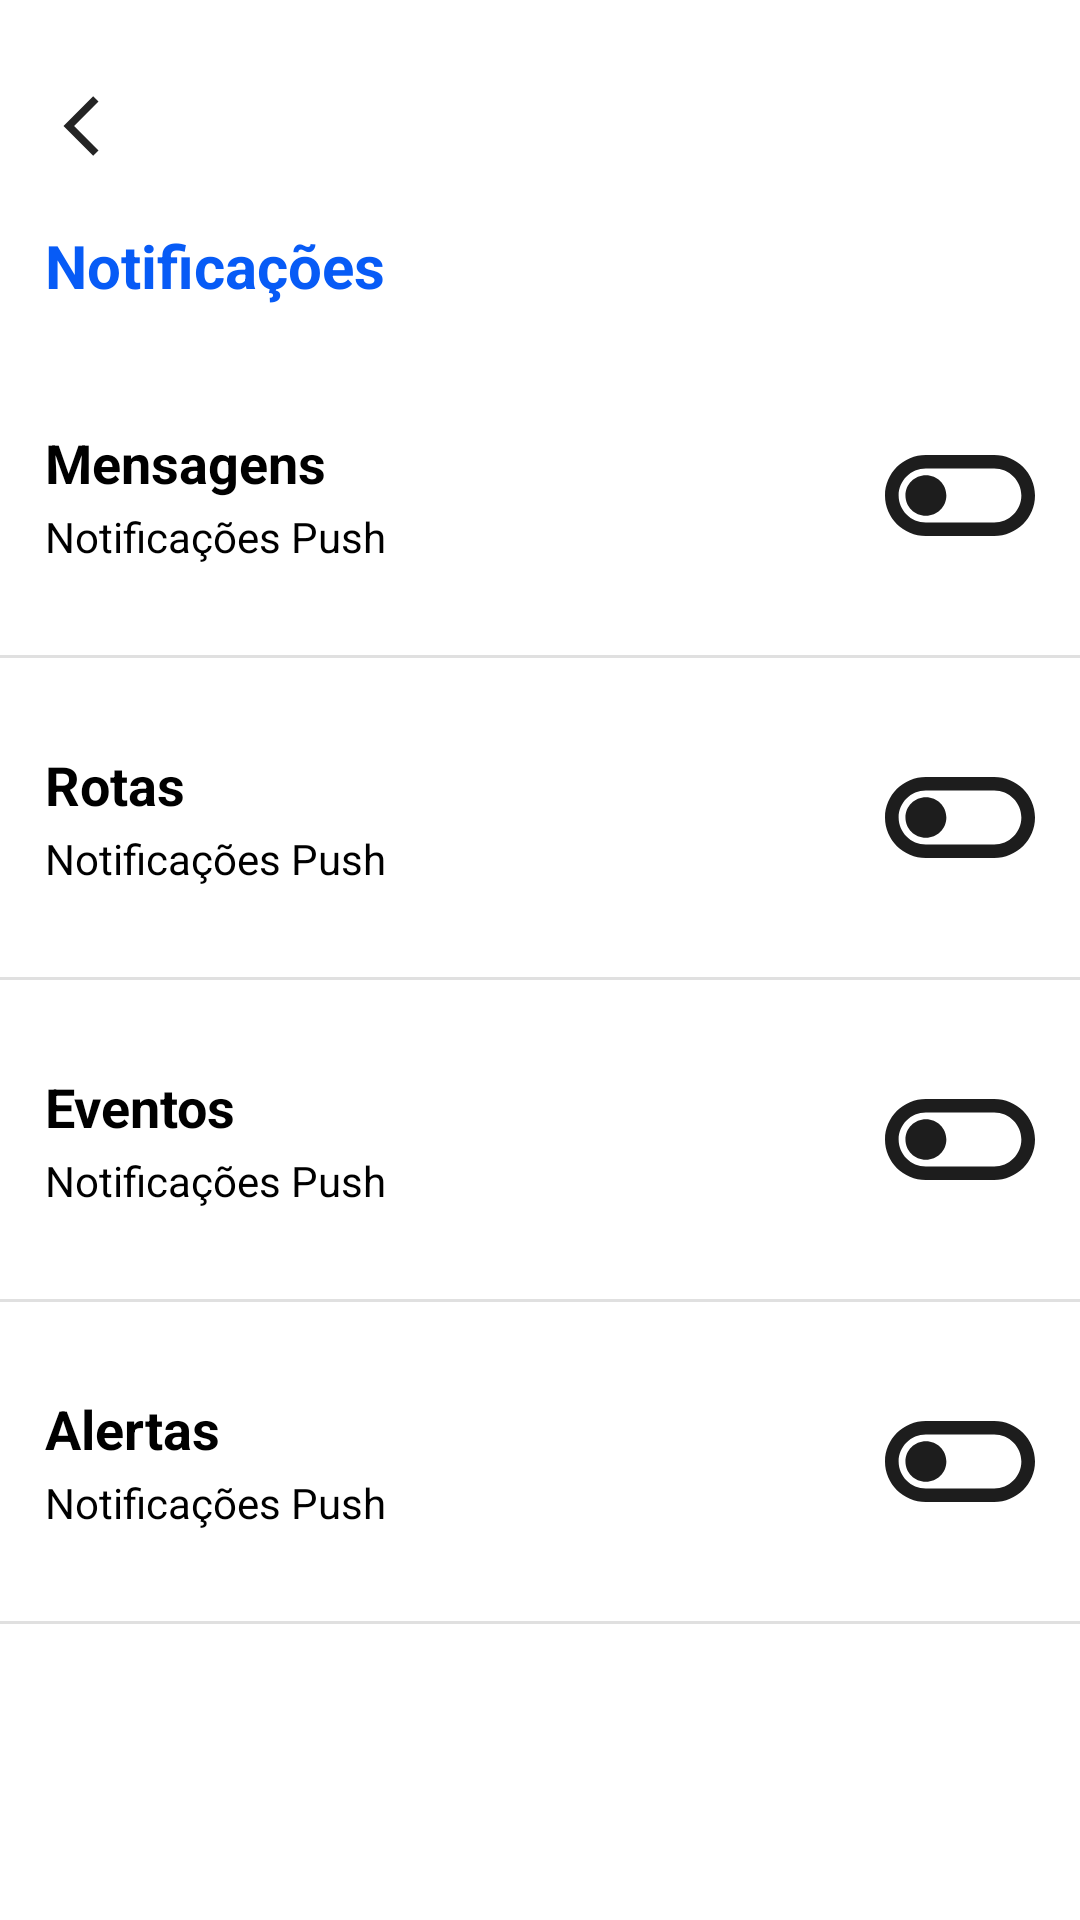

Layout XML and referenced resources for this Android screen:
<!-- AndroidManifest.xml: application theme Theme.Pesca -->
<!-- res/layout/activity_notification.xml -->
<?xml version="1.0" encoding="utf-8"?>
<ScrollView xmlns:android="http://schemas.android.com/apk/res/android"
    xmlns:app="http://schemas.android.com/apk/res-auto"
    xmlns:tools="http://schemas.android.com/tools"
    android:layout_width="match_parent"
    android:layout_height="match_parent"
    tools:context=".NotificationActivity">

    <androidx.constraintlayout.widget.ConstraintLayout
        android:layout_width="match_parent"
        android:layout_height="match_parent">

    <ImageButton
        android:id="@+id/btn_back"
        android:layout_width="wrap_content"
        android:layout_height="wrap_content"
        android:layout_marginStart="15dp"
        android:layout_marginTop="30dp"
        android:clickable="true"
        android:focusable="true"
        android:background="@color/white"
        android:src="@drawable/ic_back"
        app:layout_constraintStart_toStartOf="parent"
        app:layout_constraintTop_toTopOf="parent" />

    <TextView
        android:id="@+id/txt_ntf"
        android:layout_width="match_parent"
        android:layout_height="wrap_content"
        android:layout_marginStart="15dp"
        android:layout_marginTop="75dp"
        android:layout_marginEnd="15dp"
        android:text="Notificações"
        android:textColor="@color/color_primary"
        android:textSize="20sp"
        android:textStyle="bold"
        app:layout_constraintEnd_toEndOf="parent"
        app:layout_constraintStart_toStartOf="parent"
        app:layout_constraintTop_toTopOf="parent" />

    <TextView
        android:id="@+id/txt_msg"
        android:layout_width="wrap_content"
        android:layout_height="wrap_content"
        android:layout_marginStart="15dp"
        android:layout_marginTop="40dp"
        android:text="Mensagens"
        android:textColor="@color/black"
        android:textSize="18sp"
        android:textStyle="bold"
        app:layout_constraintStart_toStartOf="parent"
        app:layout_constraintTop_toBottomOf="@+id/txt_ntf" />

        <TextView
            android:id="@+id/txt_msg_push"
            android:layout_width="wrap_content"
            android:layout_height="wrap_content"
            android:layout_marginStart="15dp"
            android:layout_marginTop="3dp"
            android:text="Notificações Push"
            android:textColor="@color/black"
            app:layout_constraintStart_toStartOf="parent"
            app:layout_constraintTop_toBottomOf="@+id/txt_msg" />

        <ToggleButton
            android:layout_width="50dp"
            android:layout_height="27dp"
            android:layout_marginEnd="15dp"
            android:background="@drawable/thumb"
            android:checked="false"
            android:text=""
            android:textOff=""
            android:textOn=""
            app:layout_constraintBottom_toBottomOf="@+id/txt_msg_push"
            app:layout_constraintEnd_toEndOf="parent"
            app:layout_constraintTop_toTopOf="@+id/txt_msg" />

        <ImageView
            android:id="@+id/line_msg"
            android:layout_width="match_parent"
            android:layout_height="1dp"
            android:layout_marginTop="30dp"
            android:background="?actionBarDivider"
            app:layout_constraintEnd_toEndOf="parent"
            app:layout_constraintStart_toStartOf="parent"
            app:layout_constraintTop_toBottomOf="@+id/txt_msg_push" />


        <TextView
            android:id="@+id/txt_routes"
            android:layout_width="wrap_content"
            android:layout_height="wrap_content"
            android:layout_marginStart="15dp"
            android:layout_marginTop="30dp"
            android:text="Rotas"
            android:textColor="@color/black"
            android:textSize="18sp"
            android:textStyle="bold"
            app:layout_constraintStart_toStartOf="parent"
            app:layout_constraintTop_toBottomOf="@+id/line_msg" />

        <TextView
            android:id="@+id/txt_routes_push"
            android:layout_width="wrap_content"
            android:layout_height="wrap_content"
            android:layout_marginStart="15dp"
            android:layout_marginTop="3dp"
            android:text="Notificações Push"
            android:textColor="@color/black"
            app:layout_constraintStart_toStartOf="parent"
            app:layout_constraintTop_toBottomOf="@+id/txt_routes" />

        <ToggleButton
            android:layout_width="50dp"
            android:layout_height="27dp"
            android:layout_marginEnd="15dp"
            android:background="@drawable/thumb"
            android:checked="false"
            android:text=""
            android:textOff=""
            android:textOn=""
            app:layout_constraintBottom_toBottomOf="@+id/txt_routes_push"
            app:layout_constraintEnd_toEndOf="parent"
            app:layout_constraintTop_toTopOf="@+id/txt_routes" />

        <ImageView
            android:id="@+id/line_routes"
            android:layout_width="match_parent"
            android:layout_height="1dp"
            android:layout_marginTop="30dp"
            android:background="?actionBarDivider"
            app:layout_constraintEnd_toEndOf="parent"
            app:layout_constraintStart_toStartOf="parent"
            app:layout_constraintTop_toBottomOf="@+id/txt_routes_push" />

        <TextView
            android:id="@+id/txt_events"
            android:layout_width="wrap_content"
            android:layout_height="wrap_content"
            android:layout_marginStart="15dp"
            android:layout_marginTop="30dp"
            android:text="Eventos"
            android:textColor="@color/black"
            android:textSize="18sp"
            android:textStyle="bold"
            app:layout_constraintStart_toStartOf="parent"
            app:layout_constraintTop_toBottomOf="@+id/line_routes" />

        <TextView
            android:id="@+id/txt_events_push"
            android:layout_width="wrap_content"
            android:layout_height="wrap_content"
            android:layout_marginStart="15dp"
            android:layout_marginTop="3dp"
            android:text="Notificações Push"
            android:textColor="@color/black"
            app:layout_constraintStart_toStartOf="parent"
            app:layout_constraintTop_toBottomOf="@+id/txt_events" />

        <ToggleButton
            android:layout_width="50dp"
            android:layout_height="27dp"
            android:layout_marginEnd="15dp"
            android:background="@drawable/thumb"
            android:checked="false"
            android:text=""
            android:textOff=""
            android:textOn=""
            app:layout_constraintBottom_toBottomOf="@+id/txt_events_push"
            app:layout_constraintEnd_toEndOf="parent"
            app:layout_constraintTop_toTopOf="@+id/txt_events" />

        <ImageView
            android:id="@+id/line_events"
            android:layout_width="match_parent"
            android:layout_height="1dp"
            android:layout_marginTop="30dp"
            android:background="?actionBarDivider"
            app:layout_constraintEnd_toEndOf="parent"
            app:layout_constraintStart_toStartOf="parent"
            app:layout_constraintTop_toBottomOf="@+id/txt_events_push" />

        <TextView
            android:id="@+id/txt_alert"
            android:layout_width="wrap_content"
            android:layout_height="wrap_content"
            android:layout_marginStart="15dp"
            android:layout_marginTop="30dp"
            android:text="Alertas"
            android:textColor="@color/black"
            android:textSize="18sp"
            android:textStyle="bold"
            app:layout_constraintStart_toStartOf="parent"
            app:layout_constraintTop_toBottomOf="@+id/line_events" />

        <TextView
            android:id="@+id/txt_alert_push"
            android:layout_width="wrap_content"
            android:layout_height="wrap_content"
            android:layout_marginStart="15dp"
            android:layout_marginTop="3dp"
            android:text="Notificações Push"
            android:textColor="@color/black"
            app:layout_constraintStart_toStartOf="parent"
            app:layout_constraintTop_toBottomOf="@+id/txt_alert" />

        <ToggleButton
            android:layout_width="50dp"
            android:layout_height="27dp"
            android:layout_marginEnd="15dp"
            android:background="@drawable/thumb"
            android:checked="false"
            android:text=""
            android:textOff=""
            android:textOn=""
            app:layout_constraintBottom_toBottomOf="@+id/txt_alert_push"
            app:layout_constraintEnd_toEndOf="parent"
            app:layout_constraintTop_toTopOf="@+id/txt_alert" />

        <ImageView
            android:id="@+id/line_alert"
            android:layout_width="match_parent"
            android:layout_height="1dp"
            android:layout_marginTop="30dp"
            android:background="?actionBarDivider"
            app:layout_constraintEnd_toEndOf="parent"
            app:layout_constraintStart_toStartOf="parent"
            app:layout_constraintTop_toBottomOf="@+id/txt_alert_push" />








    </androidx.constraintlayout.widget.ConstraintLayout>


</ScrollView>
<!-- resources referenced by this layout -->
<resources>
  <color name="black">#FF000000</color>
  <color name="color_primary">#075BF6</color>
  <color name="white">#FFFFFFFF</color>
  <!-- drawable ic_back (drawable) -->
  <vector xmlns:android="http://schemas.android.com/apk/res/android"
      android:width="24dp"
      android:height="24dp"
      android:viewportWidth="24"
      android:viewportHeight="24">
    <path
        android:pathData="M17.835,3.87L16.055,2.1L6.165,12L16.065,21.9L17.835,20.13L9.705,12L17.835,3.87Z"
        android:fillColor="#242424"/>
  </vector>
  <!-- drawable thumb (drawable) -->
  <?xml version="1.0" encoding="utf-8"?>
  <selector xmlns:android="http://schemas.android.com/apk/res/android">
      <item android:state_checked="true" android:drawable="@drawable/ic_toogleon" >
      </item>
      
      <item android:state_checked="false" android:drawable="@drawable/ic_toogleoff"/>
  </selector>
  
  
  
  
  
  
  
  
  
  
  <style name="Theme.Pesca" parent="Theme.MaterialComponents.Light.NoActionBar">
          
          <item name="colorPrimary">@color/purple_500</item>
          <item name="colorPrimaryVariant">@color/purple_700</item>
          <item name="colorOnPrimary">@color/white</item>
          
          <item name="colorSecondary">@color/teal_200</item>
          <item name="colorSecondaryVariant">@color/teal_700</item>
          <item name="colorOnSecondary">@color/black</item>
          
          <item name="android:statusBarColor" tools:targetApi="l">@color/color_primary</item>
          
      </style>
  <!-- drawable ic_toogleon (drawable) -->
  <vector xmlns:android="http://schemas.android.com/apk/res/android"
      android:width="22dp"
      android:height="12dp"
      android:viewportWidth="22"
      android:viewportHeight="12">
    <path
        android:pathData="M16,0L6,0C2.69,0 0,2.69 0,6C0,9.31 2.69,12 6,12L16,12C19.31,12 22,9.31 22,6C22,2.69 19.31,0 16,0ZM16,10L6,10C3.79,10 2,8.21 2,6C2,3.79 3.79,2 6,2L16,2C18.21,2 20,3.79 20,6C20,8.21 18.21,10 16,10ZM16,3C14.34,3 13,4.34 13,6C13,7.66 14.34,9 16,9C17.66,9 19,7.66 19,6C19,4.34 17.66,3 16,3Z"
        android:strokeWidth="1"
        android:fillColor="#53BE1D"
        android:fillType="evenOdd"
        android:strokeColor="#00000000"/>
  </vector>
  <!-- drawable ic_toogleoff (drawable) -->
  <vector xmlns:android="http://schemas.android.com/apk/res/android"
      android:width="22dp"
      android:height="12dp"
      android:viewportWidth="22"
      android:viewportHeight="12">
    <path
        android:pathData="M16,0L6,0C2.69,0 0,2.69 0,6C0,9.31 2.69,12 6,12L16,12C19.31,12 22,9.31 22,6C22,2.69 19.31,0 16,0ZM16,10L6,10C3.79,10 2,8.21 2,6C2,3.79 3.79,2 6,2L16,2C18.21,2 20,3.79 20,6C20,8.21 18.21,10 16,10ZM6,3C4.34,3 3,4.34 3,6C3,7.66 4.34,9 6,9C7.66,9 9,7.66 9,6C9,4.34 7.66,3 6,3Z"
        android:strokeWidth="1"
        android:fillColor="#1D1D1D"
        android:fillType="evenOdd"
        android:strokeColor="#00000000"/>
  </vector>
  <color name="purple_500">#FF6200EE</color>
  <color name="purple_700">#FF3700B3</color>
  <color name="teal_200">#FF03DAC5</color>
  <color name="teal_700">#FF018786</color>
</resources>
